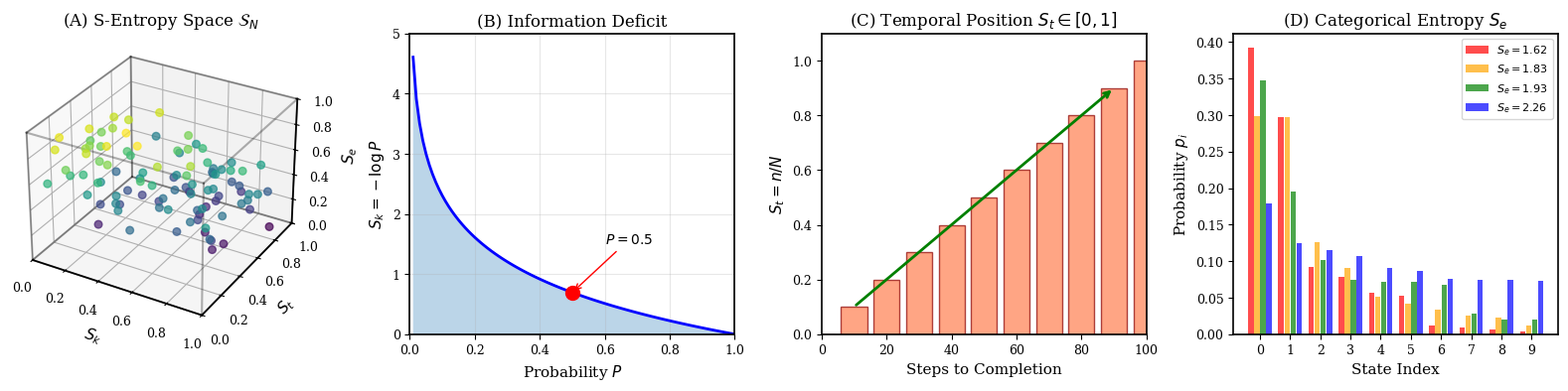
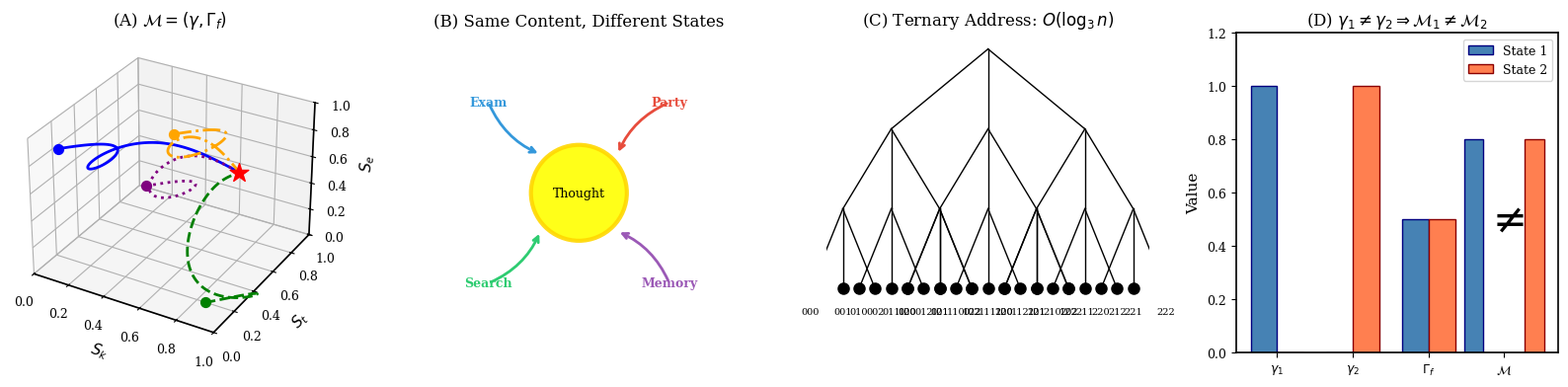
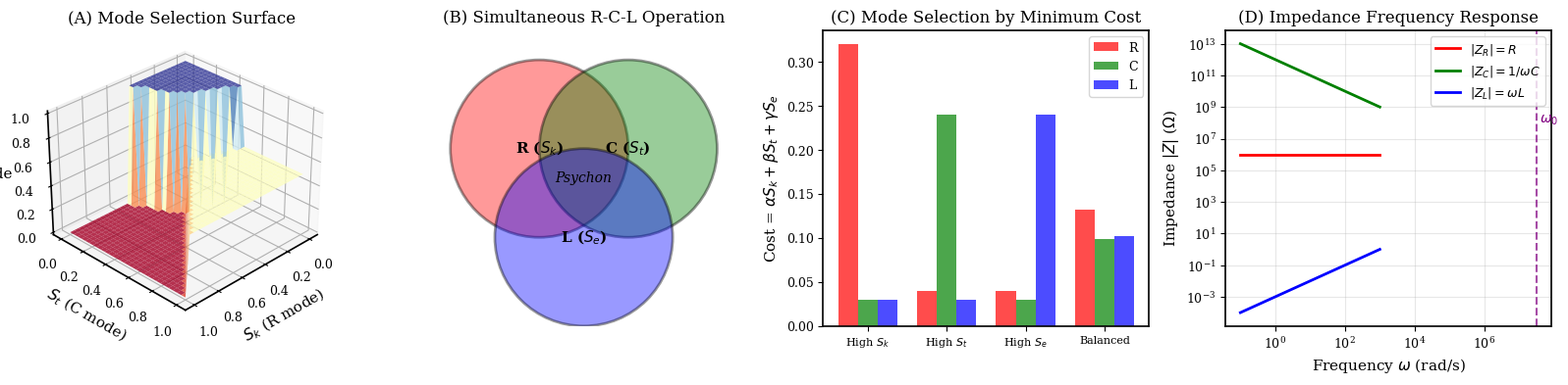
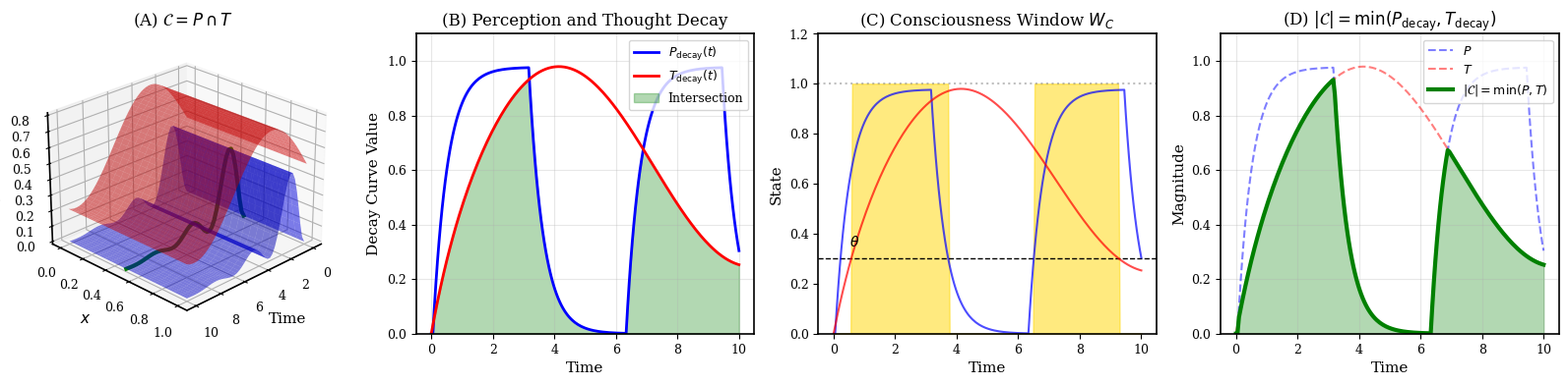
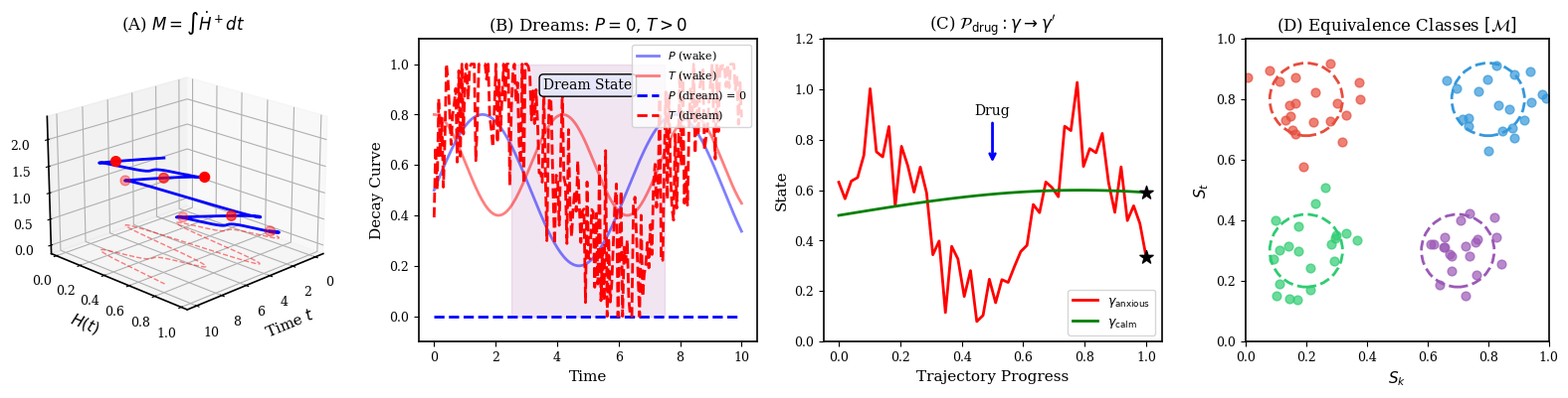

Write Python code to recreate these figures, in order.
"""
Figure Generation for Psychon Circuit Mechanics Paper

Generates panel figures for:
1. S-Entropy Coordinate System
2. Psychon: Trajectory-Terminus Pairs
3. Circuit Equivalence (R-C-L)
4. Consciousness as Geometric Intersection
5. Emergent Mental Phenomena

Each figure panel: 4 charts in a row, at least one 3D chart
Minimal text, publication quality
"""

import numpy as np
import matplotlib.pyplot as plt
from mpl_toolkits.mplot3d import Axes3D
from matplotlib.patches import Circle, Wedge, Rectangle, FancyArrowPatch
from matplotlib.collections import PatchCollection
from matplotlib import cm
from mpl_toolkits.mplot3d.art3d import Line3DCollection
from scipy.integrate import odeint
import os

# Set publication style
plt.rcParams.update({
    'font.size': 10,
    'font.family': 'serif',
    'axes.labelsize': 11,
    'axes.titlesize': 12,
    'xtick.labelsize': 9,
    'ytick.labelsize': 9,
    'legend.fontsize': 9,
    'figure.dpi': 150,
    'savefig.dpi': 300,
    'savefig.bbox': 'tight',
    'axes.linewidth': 1.2,
})

# Create output directory
os.makedirs('figures', exist_ok=True)


def figure1_sentropy_coordinates():
    """
    Figure 1: S-Entropy Coordinate System
    Panel A: 3D S-entropy space (Sk, St, Se)
    Panel B: Information deficit Sk distribution
    Panel C: Temporal progression St
    Panel D: Categorical entropy Se
    """
    fig = plt.figure(figsize=(16, 4))

    # Panel A: 3D S-Entropy Space
    ax1 = fig.add_subplot(141, projection='3d')

    # Generate sample points in S-space
    np.random.seed(42)
    n_points = 100

    # Clustered psychon states
    Sk = np.concatenate([
        np.random.beta(2, 5, n_points//3),
        np.random.beta(5, 2, n_points//3),
        np.random.beta(2, 2, n_points//3 + 1)
    ])
    St = np.concatenate([
        np.random.beta(2, 5, n_points//3),
        np.random.beta(3, 3, n_points//3),
        np.random.beta(5, 2, n_points//3 + 1)
    ])
    Se = np.concatenate([
        np.random.beta(5, 2, n_points//3),
        np.random.beta(2, 2, n_points//3),
        np.random.beta(2, 5, n_points//3 + 1)
    ])

    colors = cm.viridis(Se)
    ax1.scatter(Sk, St, Se, c=Se, cmap='viridis', s=30, alpha=0.7)

    # Draw unit cube boundary
    ax1.plot([0, 1], [0, 0], [0, 0], 'k-', alpha=0.3)
    ax1.plot([0, 0], [0, 1], [0, 0], 'k-', alpha=0.3)
    ax1.plot([0, 0], [0, 0], [0, 1], 'k-', alpha=0.3)
    ax1.plot([1, 1], [0, 1], [0, 0], 'k-', alpha=0.3)
    ax1.plot([1, 1], [0, 0], [0, 1], 'k-', alpha=0.3)
    ax1.plot([0, 1], [1, 1], [0, 0], 'k-', alpha=0.3)
    ax1.plot([0, 0], [1, 1], [0, 1], 'k-', alpha=0.3)
    ax1.plot([0, 1], [0, 0], [1, 1], 'k-', alpha=0.3)
    ax1.plot([0, 0], [0, 1], [1, 1], 'k-', alpha=0.3)
    ax1.plot([1, 1], [1, 1], [0, 1], 'k-', alpha=0.3)
    ax1.plot([1, 1], [0, 1], [1, 1], 'k-', alpha=0.3)
    ax1.plot([0, 1], [1, 1], [1, 1], 'k-', alpha=0.3)

    ax1.set_xlabel('$S_k$')
    ax1.set_ylabel('$S_t$')
    ax1.set_zlabel('$S_e$')
    ax1.set_title('(A) S-Entropy Space $\\mathcal{S}_N$')
    ax1.set_xlim(0, 1)
    ax1.set_ylim(0, 1)
    ax1.set_zlim(0, 1)

    # Panel B: Information Deficit
    ax2 = fig.add_subplot(142)

    # P(equivalence class) distribution
    P = np.linspace(0.01, 1, 100)
    Sk_values = -np.log(P)

    ax2.plot(P, Sk_values, 'b-', linewidth=2)
    ax2.fill_between(P, 0, Sk_values, alpha=0.3)

    # Mark key points
    ax2.plot(0.5, -np.log(0.5), 'ro', markersize=10)
    ax2.annotate('$P = 0.5$', xy=(0.5, -np.log(0.5)), xytext=(0.6, 1.5),
                fontsize=10, arrowprops=dict(arrowstyle='->', color='red'))

    ax2.set_xlabel('Probability $P$')
    ax2.set_ylabel('$S_k = -\\log P$')
    ax2.set_title('(B) Information Deficit')
    ax2.set_xlim(0, 1)
    ax2.set_ylim(0, 5)
    ax2.grid(True, alpha=0.3)

    # Panel C: Temporal Position
    ax3 = fig.add_subplot(143)

    # Steps to completion
    total_steps = 100
    current_steps = np.arange(0, total_steps + 1)
    St_values = current_steps / total_steps

    ax3.bar(current_steps[::10], St_values[::10], width=8, color='coral',
            edgecolor='darkred', alpha=0.7)

    # Progression arrow
    ax3.annotate('', xy=(90, 0.9), xytext=(10, 0.1),
                arrowprops=dict(arrowstyle='->', color='green', lw=2))

    ax3.set_xlabel('Steps to Completion')
    ax3.set_ylabel('$S_t = n / N$')
    ax3.set_title('(C) Temporal Position $S_t \\in [0, 1]$')
    ax3.set_xlim(0, 100)
    ax3.set_ylim(0, 1.1)

    # Panel D: Categorical Entropy
    ax4 = fig.add_subplot(144)

    # Shannon entropy for different distributions
    n_states = 10
    alphas = [0.5, 1.0, 2.0, 5.0]
    colors = ['red', 'orange', 'green', 'blue']

    x = np.arange(n_states)
    for alpha, color in zip(alphas, colors):
        # Dirichlet-like distribution
        p = np.random.dirichlet(np.ones(n_states) * alpha)
        p = np.sort(p)[::-1]
        Se = -np.sum(p * np.log(p + 1e-10))

        ax4.bar(x + 0.2 * (alphas.index(alpha) - 1.5), p, width=0.18,
               color=color, alpha=0.7, label=f'$S_e = {Se:.2f}$')

    ax4.set_xlabel('State Index')
    ax4.set_ylabel('Probability $p_i$')
    ax4.set_title('(D) Categorical Entropy $S_e$')
    ax4.legend(loc='upper right', fontsize=8)
    ax4.set_xticks(x)

    plt.tight_layout()
    plt.savefig('figures/fig1_sentropy_coordinates.png')
    plt.savefig('figures/fig1_sentropy_coordinates.pdf')
    plt.close()
    print("Generated: fig1_sentropy_coordinates")


def figure2_trajectory_terminus():
    """
    Figure 2: Psychon Trajectory-Terminus Pairs
    Panel A: 3D trajectories to same terminus
    Panel B: Context dependence (different paths)
    Panel C: Ternary address structure
    Panel D: Mental state non-identity
    """
    fig = plt.figure(figsize=(16, 4))

    # Panel A: 3D Trajectories
    ax1 = fig.add_subplot(141, projection='3d')

    # Different trajectories to same terminus
    t = np.linspace(0, 1, 100)

    # Terminus point
    terminus = np.array([0.7, 0.8, 0.5])
    ax1.scatter(*terminus, c='red', s=200, marker='*', label='Terminus $\\Gamma_f$')

    # Different trajectories (γ)
    trajectories = [
        {'start': [0.1, 0.1, 0.9], 'color': 'blue', 'style': '-'},
        {'start': [0.9, 0.1, 0.1], 'color': 'green', 'style': '--'},
        {'start': [0.1, 0.9, 0.1], 'color': 'purple', 'style': ':'},
        {'start': [0.5, 0.5, 0.9], 'color': 'orange', 'style': '-.'},
    ]

    for traj in trajectories:
        start = np.array(traj['start'])
        # Curved path to terminus
        path = np.outer(1-t**2, start) + np.outer(t**2, terminus)
        # Add some curvature
        path[:, 0] += 0.2 * np.sin(2*np.pi*t)
        path[:, 1] += 0.15 * np.sin(3*np.pi*t)

        ax1.plot(path[:, 0], path[:, 1], path[:, 2],
                traj['style'], color=traj['color'], linewidth=2)
        ax1.scatter(*start, c=traj['color'], s=50, marker='o')

    ax1.set_xlabel('$S_k$')
    ax1.set_ylabel('$S_t$')
    ax1.set_zlabel('$S_e$')
    ax1.set_title('(A) $\\mathcal{M} = (\\gamma, \\Gamma_f)$')
    ax1.set_xlim(0, 1)
    ax1.set_ylim(0, 1)
    ax1.set_zlim(0, 1)

    # Panel B: Context Dependence
    ax2 = fig.add_subplot(142)

    # Show same content, different context
    contexts = ['Party', 'Exam', 'Search', 'Memory']
    colors = ['#e74c3c', '#3498db', '#2ecc71', '#9b59b6']

    # Draw thought content (same for all)
    content_circle = Circle((0.5, 0.5), 0.15, fill=True, facecolor='yellow',
                            edgecolor='gold', linewidth=3, alpha=0.9)
    ax2.add_patch(content_circle)
    ax2.text(0.5, 0.5, 'Thought', ha='center', va='center', fontsize=9)

    # Draw different context paths
    angles = [45, 135, 225, 315]
    for i, (ctx, angle, color) in enumerate(zip(contexts, angles, colors)):
        rad = np.radians(angle)
        x_start = 0.5 + 0.4 * np.cos(rad)
        y_start = 0.5 + 0.4 * np.sin(rad)

        # Draw curved arrow
        arrow_path = np.array([
            [x_start, y_start],
            [0.5 + 0.25*np.cos(rad), 0.5 + 0.25*np.sin(rad)],
        ])

        ax2.annotate('', xy=(0.5 + 0.17*np.cos(rad), 0.5 + 0.17*np.sin(rad)),
                    xytext=(x_start, y_start),
                    arrowprops=dict(arrowstyle='->', color=color, lw=2,
                                  connectionstyle='arc3,rad=0.2'))

        ax2.text(x_start, y_start, ctx, ha='center', va='center',
                fontsize=9, color=color, fontweight='bold')

    ax2.set_xlim(0, 1)
    ax2.set_ylim(0, 1)
    ax2.set_aspect('equal')
    ax2.axis('off')
    ax2.set_title('(B) Same Content, Different States')

    # Panel C: Ternary Address
    ax3 = fig.add_subplot(143)

    # Draw ternary tree structure
    def draw_ternary_node(ax, x, y, level, address, max_level=3):
        if level >= max_level:
            ax.plot(x, y, 'ko', markersize=8)
            ax.text(x, y - 0.08, address, ha='center', fontsize=7)
            return

        # Draw branches
        dx = 0.3 / (level + 1)
        dy = 0.25

        for i, digit in enumerate([0, 1, 2]):
            new_x = x + (i - 1) * dx
            new_y = y - dy
            ax.plot([x, new_x], [y, new_y], 'k-', linewidth=1)
            draw_ternary_node(ax, new_x, new_y, level + 1,
                            address + str(digit), max_level)

    draw_ternary_node(ax3, 0.5, 0.95, 0, '', max_level=3)

    ax3.set_xlim(0, 1)
    ax3.set_ylim(0, 1)
    ax3.axis('off')
    ax3.set_title('(C) Ternary Address: $O(\\log_3 n)$')

    # Panel D: Mental State Non-Identity
    ax4 = fig.add_subplot(144)

    # Show γ₁ ≠ γ₂ ⟹ M₁ ≠ M₂
    categories = ['$\\gamma_1$', '$\\gamma_2$', '$\\Gamma_f$', '$\\mathcal{M}$']
    traj1_vals = [1, 0, 0.5, 0]
    traj2_vals = [0, 1, 0.5, 0]

    x = np.arange(len(categories))
    width = 0.35

    bars1 = ax4.bar(x[:3] - width/2, traj1_vals[:3], width, color='steelblue',
                    label='State 1', edgecolor='navy')
    bars2 = ax4.bar(x[:3] + width/2, traj2_vals[:3], width, color='coral',
                    label='State 2', edgecolor='darkred')

    # Add not-equal symbol
    ax4.text(3, 0.5, '$\\neq$', fontsize=30, ha='center', va='center')

    # M1 ≠ M2 bars
    ax4.bar(2.6, 0.8, 0.25, color='steelblue', edgecolor='navy')
    ax4.bar(3.4, 0.8, 0.25, color='coral', edgecolor='darkred')

    ax4.set_xticks(x)
    ax4.set_xticklabels(categories)
    ax4.set_ylabel('Value')
    ax4.set_title('(D) $\\gamma_1 \\neq \\gamma_2 \\Rightarrow \\mathcal{M}_1 \\neq \\mathcal{M}_2$')
    ax4.legend(loc='upper right')
    ax4.set_ylim(0, 1.2)

    plt.tight_layout()
    plt.savefig('figures/fig2_trajectory_terminus.png')
    plt.savefig('figures/fig2_trajectory_terminus.pdf')
    plt.close()
    print("Generated: fig2_trajectory_terminus")


def figure3_circuit_equivalence():
    """
    Figure 3: Circuit Equivalence (R-C-L)
    Panel A: 3D mode selection surface
    Panel B: R-C-L trichotomy in S-dimensions
    Panel C: S-entropy minimization
    Panel D: Impedance frequency response
    """
    fig = plt.figure(figsize=(16, 4))

    # Panel A: 3D Mode Selection
    ax1 = fig.add_subplot(141, projection='3d')

    # Create surface showing which mode dominates
    Sk = np.linspace(0, 1, 30)
    St = np.linspace(0, 1, 30)
    Sk_grid, St_grid = np.meshgrid(Sk, St)

    # Mode selection: highest S-coordinate determines mode
    # R = Sk, C = St, L = 1 - Sk - St (approximately Se)
    Se_grid = np.clip(1 - Sk_grid - St_grid, 0, 1)

    # Color by dominant mode
    mode = np.zeros_like(Sk_grid)
    mode[Sk_grid > np.maximum(St_grid, Se_grid)] = 0  # R (red)
    mode[St_grid > np.maximum(Sk_grid, Se_grid)] = 0.5  # C (green)
    mode[Se_grid > np.maximum(Sk_grid, St_grid)] = 1  # L (blue)

    surf = ax1.plot_surface(Sk_grid, St_grid, mode, cmap='RdYlBu',
                           alpha=0.8, edgecolor='none')

    ax1.set_xlabel('$S_k$ (R mode)')
    ax1.set_ylabel('$S_t$ (C mode)')
    ax1.set_zlabel('Mode')
    ax1.set_title('(A) Mode Selection Surface')
    ax1.view_init(elev=30, azim=45)

    # Panel B: R-C-L Trichotomy
    ax2 = fig.add_subplot(142)

    # Draw three overlapping circles (Venn-like)
    theta = np.linspace(0, 2*np.pi, 100)
    r = 0.3

    centers = [
        (0.35, 0.6),  # R - Sk
        (0.65, 0.6),  # C - St
        (0.5, 0.3),   # L - Se
    ]
    colors = ['red', 'green', 'blue']
    labels = ['R ($S_k$)', 'C ($S_t$)', 'L ($S_e$)']

    for center, color, label in zip(centers, colors, labels):
        circle = Circle(center, r, fill=True, facecolor=color,
                       edgecolor='black', linewidth=2, alpha=0.4)
        ax2.add_patch(circle)
        ax2.text(center[0], center[1], label, ha='center', va='center',
                fontsize=11, fontweight='bold')

    # Central overlap (psychon)
    ax2.text(0.5, 0.5, 'Psychon', ha='center', va='center',
            fontsize=10, style='italic')

    ax2.set_xlim(0, 1)
    ax2.set_ylim(0, 1)
    ax2.set_aspect('equal')
    ax2.axis('off')
    ax2.set_title('(B) Simultaneous R-C-L Operation')

    # Panel C: S-Entropy Minimization
    ax3 = fig.add_subplot(143)

    # Cost function visualization
    alpha, beta, gamma = 0.4, 0.3, 0.3
    contexts = ['High $S_k$', 'High $S_t$', 'High $S_e$', 'Balanced']

    # Sample S-coordinates for each context
    s_values = [
        [0.8, 0.1, 0.1],  # High Sk → R mode
        [0.1, 0.8, 0.1],  # High St → C mode
        [0.1, 0.1, 0.8],  # High Se → L mode
        [0.33, 0.33, 0.34],  # Balanced
    ]

    # Calculate costs for each mode
    x = np.arange(len(contexts))
    width = 0.25

    for i, (ctx, s) in enumerate(zip(contexts, s_values)):
        cost_R = alpha * s[0]
        cost_C = beta * s[1]
        cost_L = gamma * s[2]

        ax3.bar(x[i] - width, cost_R, width, color='red', alpha=0.7)
        ax3.bar(x[i], cost_C, width, color='green', alpha=0.7)
        ax3.bar(x[i] + width, cost_L, width, color='blue', alpha=0.7)

    ax3.set_xticks(x)
    ax3.set_xticklabels(contexts, fontsize=8)
    ax3.set_ylabel('Cost = $\\alpha S_k + \\beta S_t + \\gamma S_e$')
    ax3.set_title('(C) Mode Selection by Minimum Cost')

    # Add legend
    from matplotlib.patches import Patch
    legend_elements = [Patch(facecolor='red', alpha=0.7, label='R'),
                      Patch(facecolor='green', alpha=0.7, label='C'),
                      Patch(facecolor='blue', alpha=0.7, label='L')]
    ax3.legend(handles=legend_elements, loc='upper right')

    # Panel D: Impedance Response
    ax4 = fig.add_subplot(144)

    # Frequency response
    omega = np.logspace(-1, 3, 200)
    R = 1e6  # 1 MΩ
    C = 1e-12  # 1 pF
    L = 1e-3  # 1 mH

    Z_R = R * np.ones_like(omega)
    Z_C = 1 / (omega * C)
    Z_L = omega * L

    ax4.loglog(omega, Z_R, 'r-', linewidth=2, label='$|Z_R| = R$')
    ax4.loglog(omega, Z_C, 'g-', linewidth=2, label='$|Z_C| = 1/\\omega C$')
    ax4.loglog(omega, Z_L, 'b-', linewidth=2, label='$|Z_L| = \\omega L$')

    # Resonance point
    omega_0 = 1 / np.sqrt(L * C)
    ax4.axvline(x=omega_0, color='purple', linestyle='--', alpha=0.7)
    ax4.text(omega_0 * 1.2, 1e8, '$\\omega_0$', fontsize=10, color='purple')

    ax4.set_xlabel('Frequency $\\omega$ (rad/s)')
    ax4.set_ylabel('Impedance $|Z|$ ($\\Omega$)')
    ax4.set_title('(D) Impedance Frequency Response')
    ax4.legend(loc='upper right')
    ax4.grid(True, alpha=0.3, which='both')

    plt.tight_layout()
    plt.savefig('figures/fig3_circuit_equivalence.png')
    plt.savefig('figures/fig3_circuit_equivalence.pdf')
    plt.close()
    print("Generated: fig3_circuit_equivalence")


def figure4_consciousness_intersection():
    """
    Figure 4: Consciousness as Geometric Intersection
    Panel A: 3D intersection visualization
    Panel B: Decay curves P(t) and T(t)
    Panel C: Consciousness window
    Panel D: |C| = min(P, T)
    """
    fig = plt.figure(figsize=(16, 4))

    # Time parameters
    t = np.linspace(0, 10, 200)
    tau_P = 0.5  # Perception decay
    tau_T = 1.0  # Thought decay

    # Decay curves
    I_sensory = 0.8 * (np.sin(t) > 0).astype(float)  # Pulsed sensory input
    P_decay = np.zeros_like(t)
    T_decay = np.zeros_like(t)

    # Simulate decay dynamics
    dt = t[1] - t[0]
    for i in range(1, len(t)):
        dP = (-P_decay[i-1]/tau_P + I_sensory[i-1]) * dt
        dT = (-T_decay[i-1]/tau_T + 0.3 + 0.2*np.sin(0.5*t[i-1])) * dt
        P_decay[i] = max(0, P_decay[i-1] + dP)
        T_decay[i] = max(0, T_decay[i-1] + dT)

    # Normalize
    P_decay = P_decay / (np.max(P_decay) + 0.01)
    T_decay = T_decay / (np.max(T_decay) + 0.01)

    # Panel A: 3D Intersection
    ax1 = fig.add_subplot(141, projection='3d')

    # Create surfaces for P and T
    t_grid = np.linspace(0, 10, 50)
    x_grid = np.linspace(0, 1, 20)
    T_mesh, X_mesh = np.meshgrid(t_grid, x_grid)

    # P surface (decays from sensory)
    P_surface = np.exp(-T_mesh/2) * np.sin(T_mesh)**2
    P_surface = np.clip(P_surface, 0, 1)

    # T surface
    T_surface = 0.5 + 0.3 * np.sin(0.5 * T_mesh)

    # Plot surfaces
    ax1.plot_surface(T_mesh, X_mesh, P_surface, alpha=0.5, color='blue',
                    label='$P_{\\rm decay}$')
    ax1.plot_surface(T_mesh, X_mesh, T_surface, alpha=0.5, color='red',
                    label='$T_{\\rm decay}$')

    # Intersection line
    ax1.plot(t_grid, 0.5*np.ones_like(t_grid),
            np.minimum(P_surface[10, :], T_surface[10, :]),
            'g-', linewidth=3, label='$\\mathcal{C} = P \\cap T$')

    ax1.set_xlabel('Time')
    ax1.set_ylabel('$x$')
    ax1.set_zlabel('Intensity')
    ax1.set_title('(A) $\\mathcal{C} = P \\cap T$')
    ax1.view_init(elev=25, azim=45)

    # Panel B: Decay Curves
    ax2 = fig.add_subplot(142)

    ax2.plot(t, P_decay, 'b-', linewidth=2, label='$P_{\\rm decay}(t)$')
    ax2.plot(t, T_decay, 'r-', linewidth=2, label='$T_{\\rm decay}(t)$')

    # Fill intersection region
    intersection = np.minimum(P_decay, T_decay)
    ax2.fill_between(t, 0, intersection, alpha=0.3, color='green',
                    label='Intersection')

    ax2.set_xlabel('Time')
    ax2.set_ylabel('Decay Curve Value')
    ax2.set_title('(B) Perception and Thought Decay')
    ax2.legend(loc='upper right')
    ax2.set_ylim(0, 1.1)
    ax2.grid(True, alpha=0.3)

    # Panel C: Consciousness Window
    ax3 = fig.add_subplot(143)

    theta = 0.3  # Threshold

    # Find consciousness windows
    conscious = (P_decay > theta) & (T_decay > theta)

    ax3.fill_between(t, 0, conscious.astype(float), alpha=0.5, color='gold',
                    label='Conscious ($W_C$)')
    ax3.axhline(y=1, color='gray', linestyle=':', alpha=0.5)

    # Mark threshold
    ax3.axhline(y=theta, color='black', linestyle='--', linewidth=1)
    ax3.text(0.5, theta + 0.05, '$\\theta$', fontsize=10)

    # Show P and T relative to threshold
    ax3.plot(t, P_decay, 'b-', linewidth=1.5, alpha=0.7)
    ax3.plot(t, T_decay, 'r-', linewidth=1.5, alpha=0.7)

    ax3.set_xlabel('Time')
    ax3.set_ylabel('State')
    ax3.set_title('(C) Consciousness Window $W_C$')
    ax3.set_ylim(0, 1.2)

    # Panel D: Magnitude
    ax4 = fig.add_subplot(144)

    C_magnitude = np.minimum(P_decay, T_decay)

    ax4.plot(t, P_decay, 'b--', linewidth=1.5, alpha=0.5, label='$P$')
    ax4.plot(t, T_decay, 'r--', linewidth=1.5, alpha=0.5, label='$T$')
    ax4.plot(t, C_magnitude, 'g-', linewidth=3, label='$|\\mathcal{C}| = \\min(P, T)$')

    ax4.fill_between(t, 0, C_magnitude, alpha=0.3, color='green')

    ax4.set_xlabel('Time')
    ax4.set_ylabel('Magnitude')
    ax4.set_title('(D) $|\\mathcal{C}| = \\min(P_{\\rm decay}, T_{\\rm decay})$')
    ax4.legend(loc='upper right')
    ax4.set_ylim(0, 1.1)
    ax4.grid(True, alpha=0.3)

    plt.tight_layout()
    plt.savefig('figures/fig4_consciousness_intersection.png')
    plt.savefig('figures/fig4_consciousness_intersection.pdf')
    plt.close()
    print("Generated: fig4_consciousness_intersection")


def figure5_emergent_phenomena():
    """
    Figure 5: Emergent Mental Phenomena
    Panel A: 3D memory as emotional integral
    Panel B: Dream dynamics (P = 0)
    Panel C: Drug trajectory modification
    Panel D: Mental state equivalence classes
    """
    fig = plt.figure(figsize=(16, 4))

    t = np.linspace(0, 10, 200)

    # Panel A: 3D Memory Accumulation
    ax1 = fig.add_subplot(141, projection='3d')

    # Emotional field H(t)
    H = 0.5 + 0.3*np.sin(2*t) + 0.2*np.cos(3*t)

    # dH/dt
    dH_dt = np.gradient(H, t)

    # Memory = integral of positive dH/dt
    dH_positive = np.maximum(dH_dt, 0)
    Memory = np.cumsum(dH_positive) * (t[1] - t[0])

    # 3D visualization
    ax1.plot(t, H, Memory, 'b-', linewidth=2)
    ax1.plot(t, H, np.zeros_like(t), 'r--', linewidth=1, alpha=0.5)

    # Mark high emotional change regions
    peaks = np.where(dH_positive > 0.1)[0]
    if len(peaks) > 0:
        ax1.scatter(t[peaks[::10]], H[peaks[::10]], Memory[peaks[::10]],
                   c='red', s=50, marker='o')

    ax1.set_xlabel('Time $t$')
    ax1.set_ylabel('$H(t)$')
    ax1.set_zlabel('Memory $M$')
    ax1.set_title('(A) $M = \\int \\dot{H}^+ dt$')
    ax1.view_init(elev=20, azim=45)

    # Panel B: Dream Dynamics
    ax2 = fig.add_subplot(142)

    # Normal waking
    P_wake = 0.5 + 0.3*np.sin(t)
    T_wake = 0.6 + 0.2*np.cos(1.5*t)

    # Dream (P = 0)
    P_dream = np.zeros_like(t)
    T_dream = 0.6 + 0.4*np.sin(0.8*t) + 0.2*np.random.randn(len(t))
    T_dream = np.clip(T_dream, 0, 1)

    ax2.plot(t, P_wake, 'b-', linewidth=2, alpha=0.5, label='$P$ (wake)')
    ax2.plot(t, T_wake, 'r-', linewidth=2, alpha=0.5, label='$T$ (wake)')
    ax2.plot(t, P_dream, 'b--', linewidth=2, label='$P$ (dream) = 0')
    ax2.plot(t, T_dream, 'r--', linewidth=2, label='$T$ (dream)')

    # Mark dream region
    ax2.fill_between(t[50:150], 0, 1, alpha=0.1, color='purple')
    ax2.text(5, 0.9, 'Dream State', ha='center', fontsize=10,
            bbox=dict(boxstyle='round', facecolor='lavender'))

    ax2.set_xlabel('Time')
    ax2.set_ylabel('Decay Curve')
    ax2.set_title('(B) Dreams: $P = 0$, $T > 0$')
    ax2.legend(loc='upper right', fontsize=8)
    ax2.set_ylim(-0.1, 1.1)

    # Panel C: Drug Trajectory Modification
    ax3 = fig.add_subplot(143)

    # Trajectories before/after drug
    t_traj = np.linspace(0, 1, 50)

    # Anxious trajectory (high variance, spiky)
    traj_anxious = 0.5 + 0.3*np.sin(10*t_traj) + 0.1*np.random.randn(len(t_traj))

    # Calm trajectory (smooth)
    traj_calm = 0.5 + 0.1*np.sin(2*t_traj)

    ax3.plot(t_traj, traj_anxious, 'r-', linewidth=2, label='$\\gamma_{\\rm anxious}$')
    ax3.plot(t_traj, traj_calm, 'g-', linewidth=2, label='$\\gamma_{\\rm calm}$')

    # Same terminus
    ax3.scatter([1, 1], [traj_anxious[-1], traj_calm[-1]], s=100, c='black',
               marker='*', zorder=5)

    # Arrow showing drug effect
    ax3.annotate('Drug', xy=(0.5, 0.7), xytext=(0.5, 0.9),
                fontsize=10, ha='center',
                arrowprops=dict(arrowstyle='->', color='blue', lw=2))

    ax3.set_xlabel('Trajectory Progress')
    ax3.set_ylabel('State')
    ax3.set_title('(C) $\\mathcal{P}_{\\rm drug}: \\gamma \\to \\gamma\'$')
    ax3.legend(loc='lower right')
    ax3.set_ylim(0, 1.2)

    # Panel D: Equivalence Classes
    ax4 = fig.add_subplot(144)

    # Draw clusters representing equivalence classes
    np.random.seed(123)

    # Generate clustered data
    n_clusters = 4
    n_points_per_cluster = 20
    cluster_centers = [(0.2, 0.8), (0.8, 0.8), (0.2, 0.3), (0.7, 0.3)]
    cluster_colors = ['#e74c3c', '#3498db', '#2ecc71', '#9b59b6']

    for center, color in zip(cluster_centers, cluster_colors):
        x = center[0] + 0.08 * np.random.randn(n_points_per_cluster)
        y = center[1] + 0.08 * np.random.randn(n_points_per_cluster)
        ax4.scatter(x, y, c=color, s=40, alpha=0.7)

        # Draw enclosing ellipse
        circle = Circle(center, 0.12, fill=False, edgecolor=color,
                       linewidth=2, linestyle='--')
        ax4.add_patch(circle)

    ax4.set_xlim(0, 1)
    ax4.set_ylim(0, 1)
    ax4.set_xlabel('$S_k$')
    ax4.set_ylabel('$S_t$')
    ax4.set_title('(D) Equivalence Classes $[\\mathcal{M}]$')
    ax4.set_aspect('equal')

    plt.tight_layout()
    plt.savefig('figures/fig5_emergent_phenomena.png')
    plt.savefig('figures/fig5_emergent_phenomena.pdf')
    plt.close()
    print("Generated: fig5_emergent_phenomena")


if __name__ == "__main__":
    print("Generating figures for Psychon Circuit Mechanics paper...")
    print("=" * 50)

    figure1_sentropy_coordinates()
    figure2_trajectory_terminus()
    figure3_circuit_equivalence()
    figure4_consciousness_intersection()
    figure5_emergent_phenomena()

    print("=" * 50)
    print("All figures generated in 'figures/' directory")
